Dataset: groundnut-leaf-diseases (GitHub, doussou1999/groundnut-leaf-diseases). Classes: alternaria leaf spot, healthy, leaf spot early and late, rosette, rust.

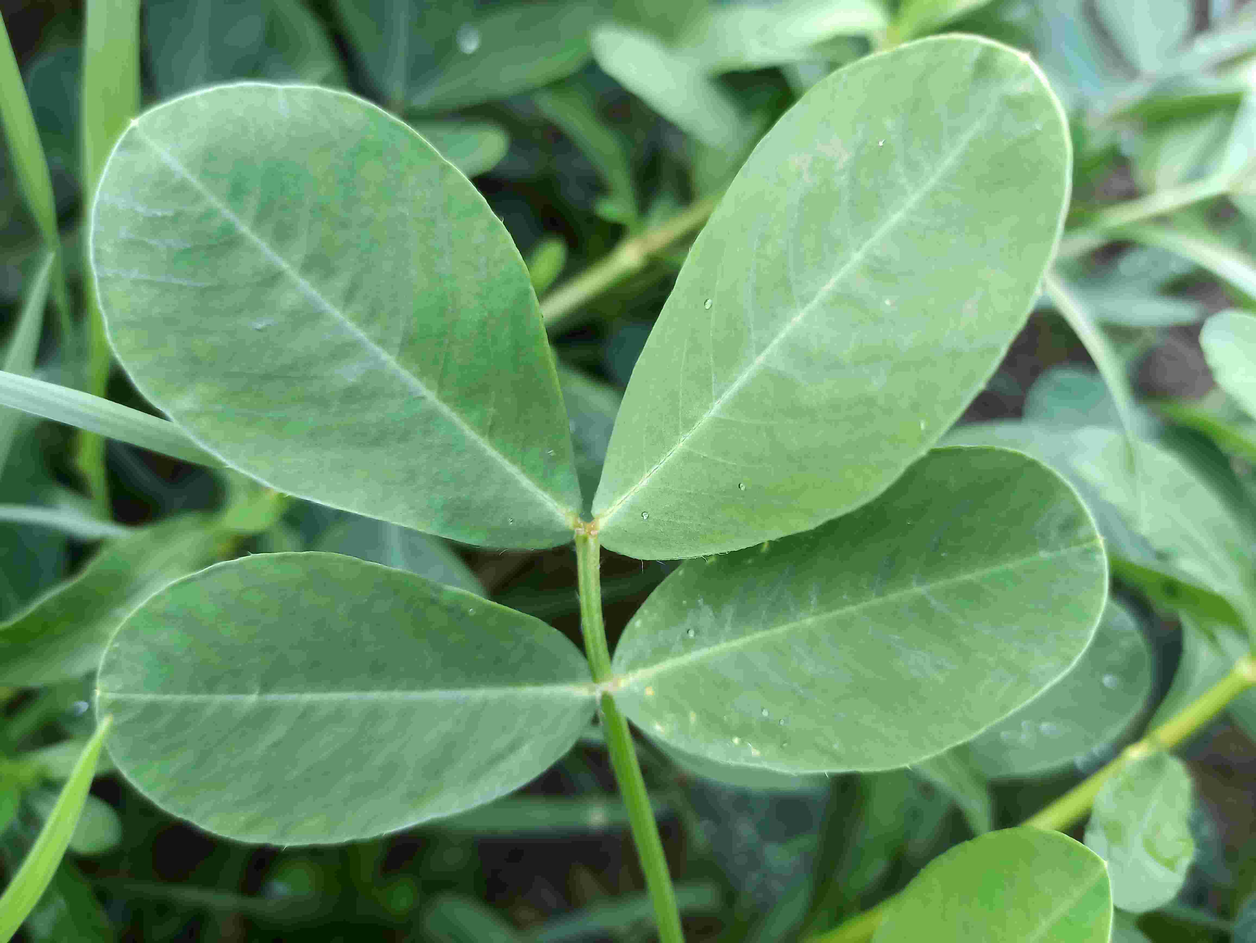
Label: healthy

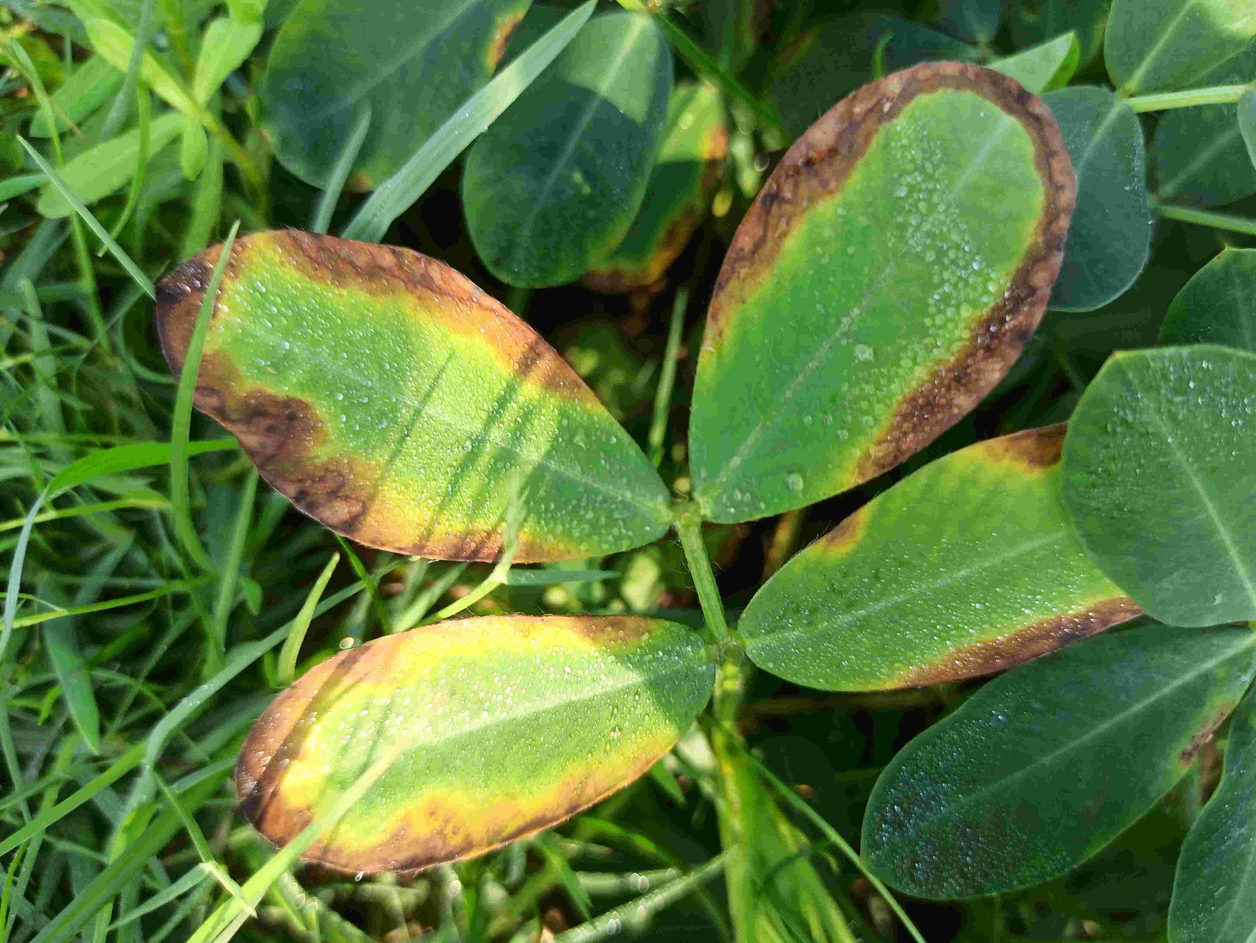
Label: alternaria leaf spot

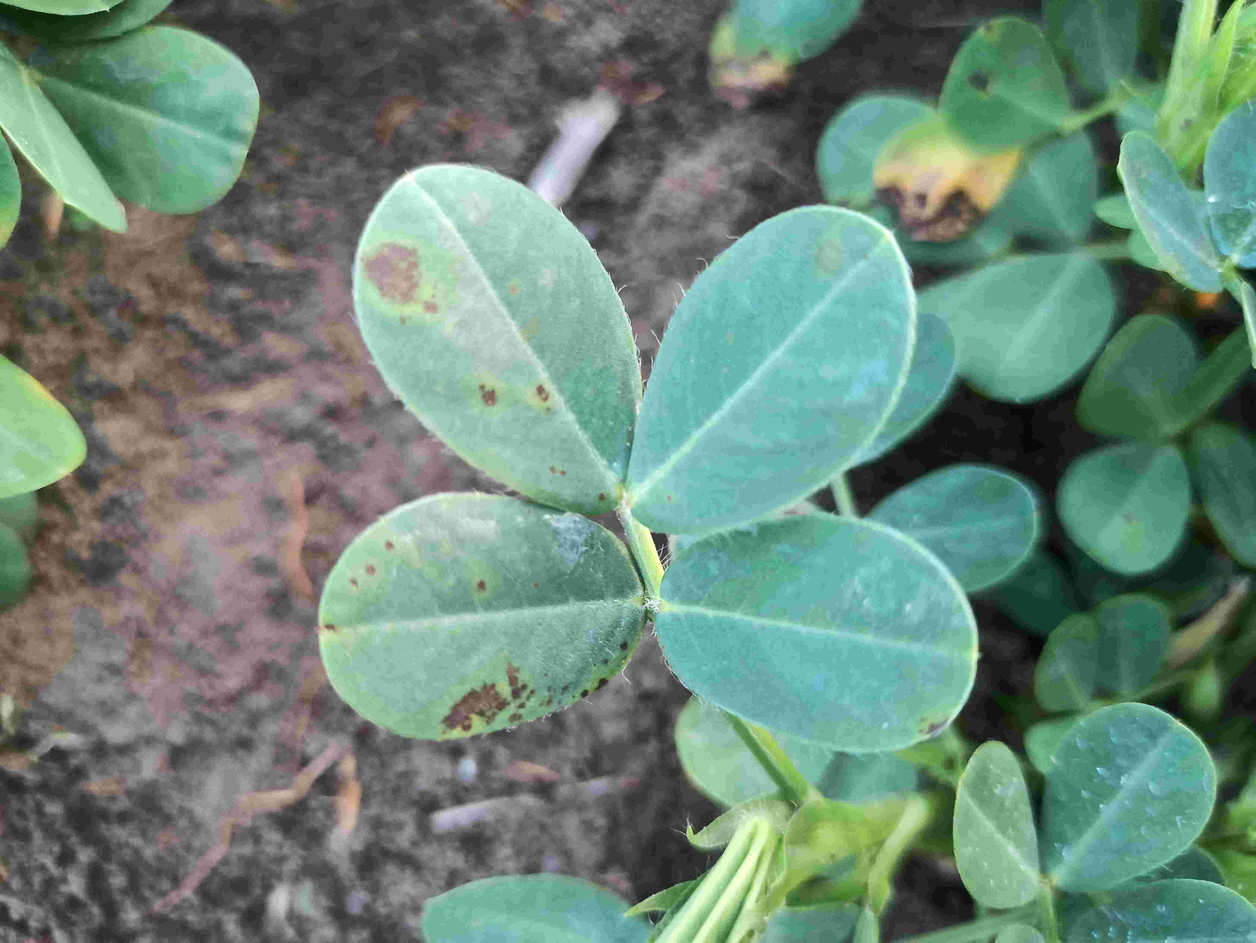
Label: leaf spot early and late

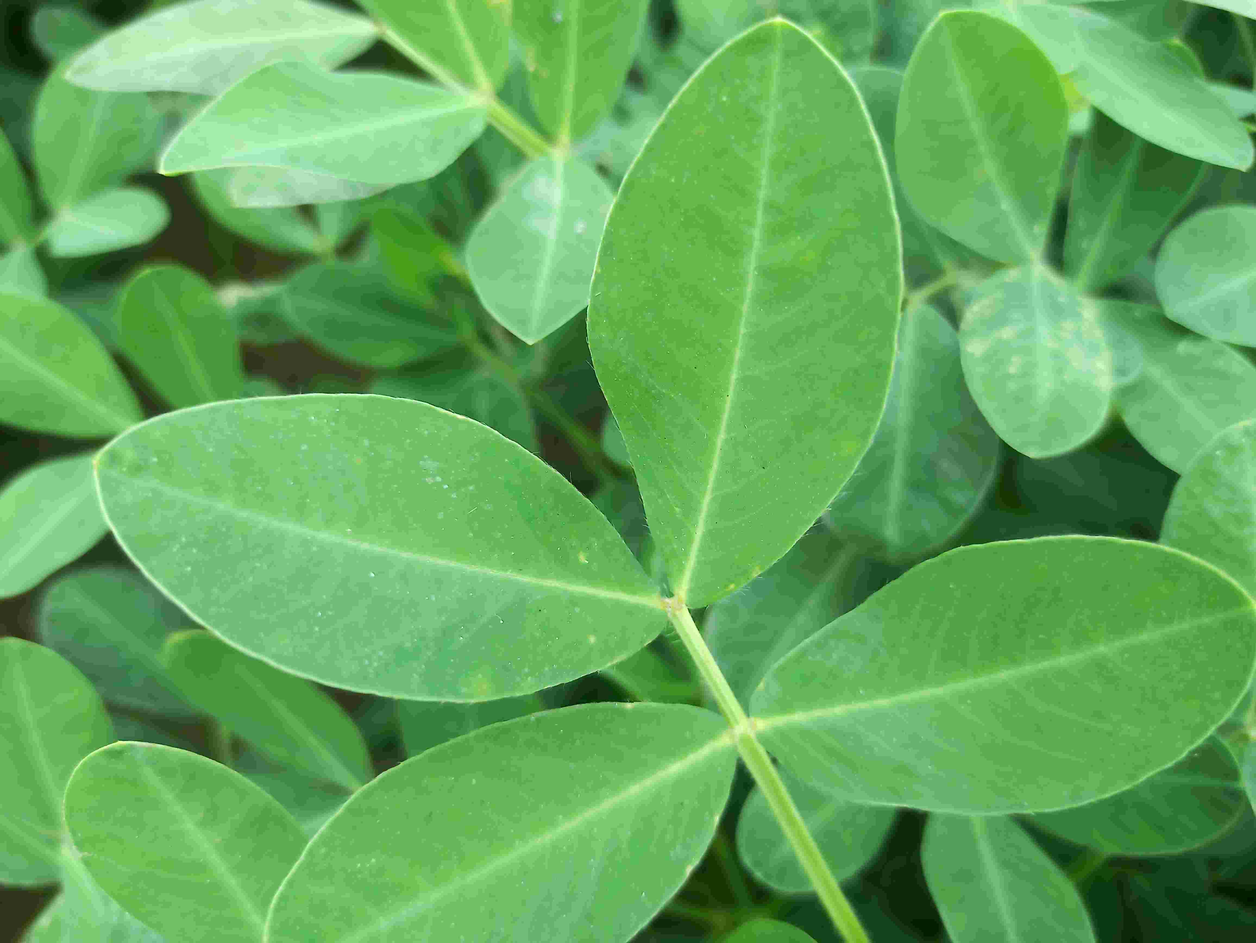
Label: healthy

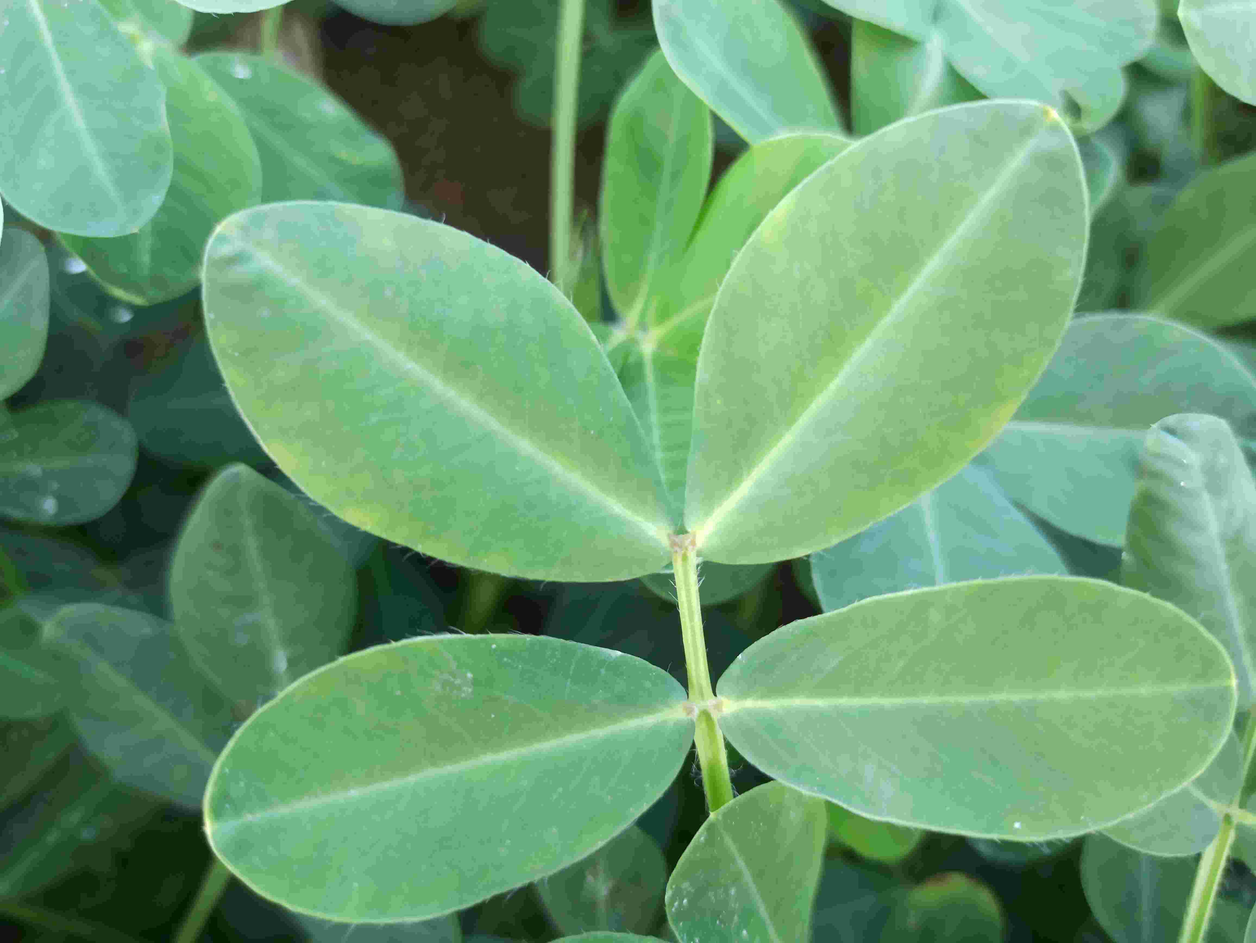
Label: healthy

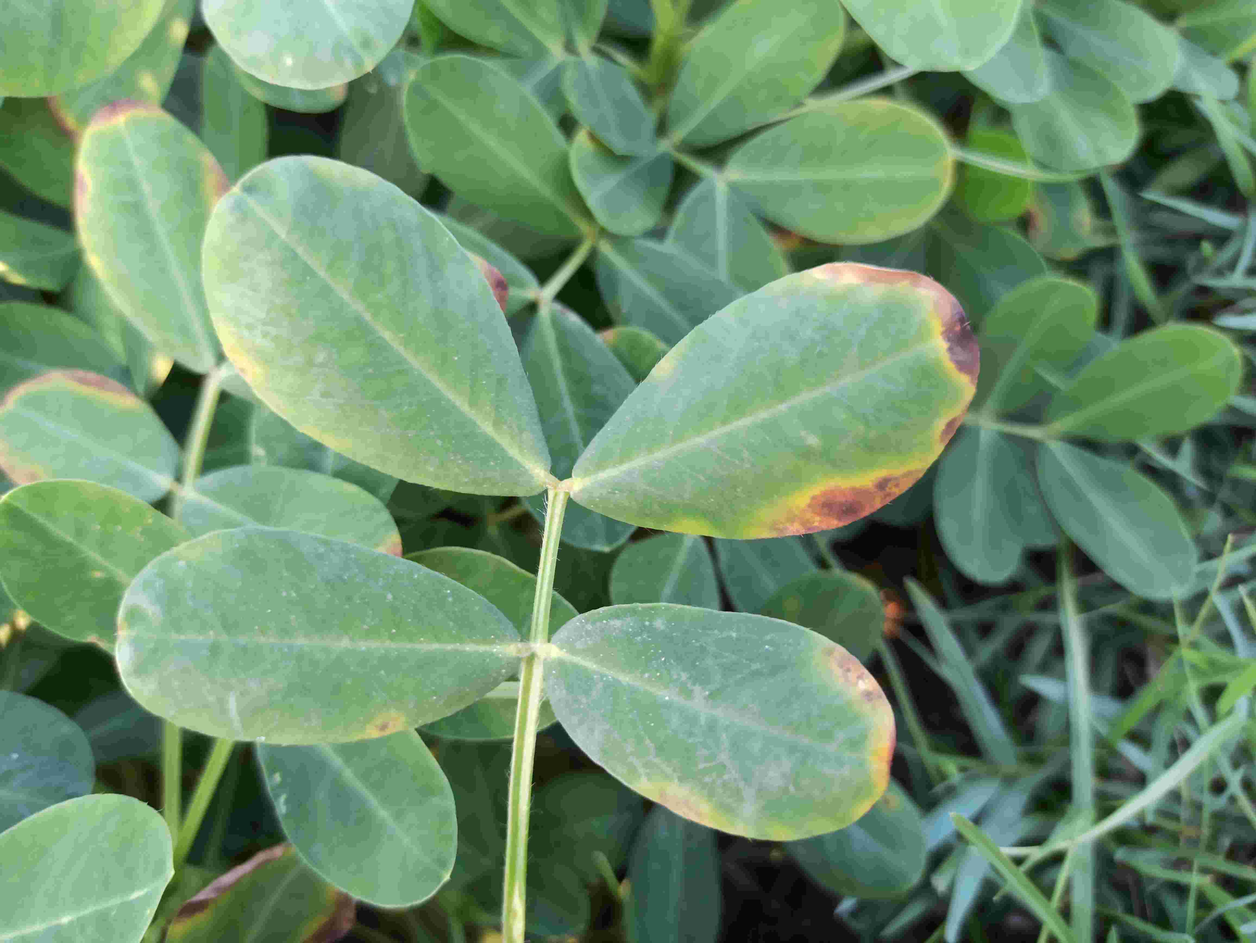
Label: alternaria leaf spot
